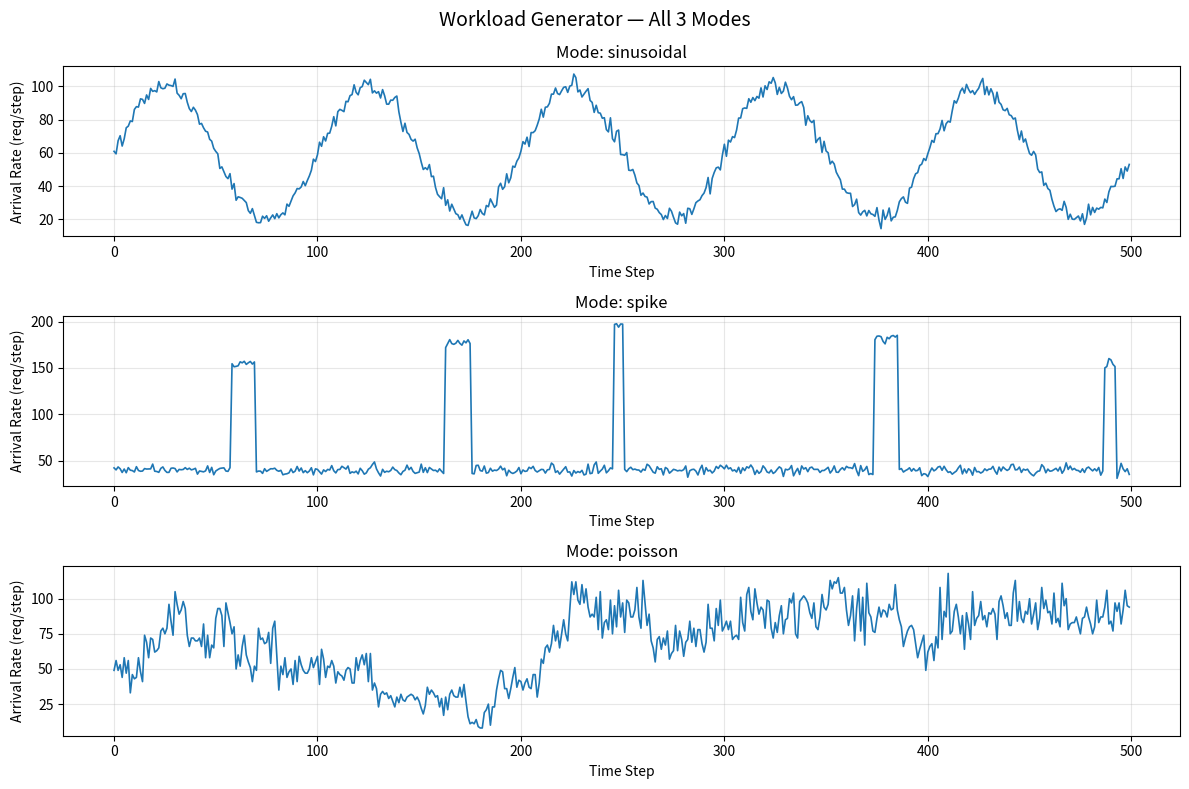

Here is the Python script that generated this plot:
"""
workload.py — Workload Generator for Cloud Autoscaling RL Project
Team Member 1 deliverable

Supports 3 modes:
  - sinusoidal   : smooth periodic traffic
  - spike        : sudden burst events
  - poisson      : Poisson-sampled bursty arrivals
"""

import numpy as np


class WorkloadGenerator:
    """
    Generates arrival rates (lambda_t) for each time step.

    Usage:
        wl = WorkloadGenerator(mode='sinusoidal', seed=42)
        lambda_t = wl.get(t)        # call each step
        wl.reset()                  # reset for new episode
    """

    MODES = ['sinusoidal', 'spike', 'poisson']

    def __init__(self, mode: str = 'sinusoidal', seed: int = 42):
        assert mode in self.MODES, f"mode must be one of {self.MODES}"
        self.mode = mode
        self.seed = seed
        self.rng = np.random.default_rng(seed)
        self._spike_schedule = []   # pre-generated spike times
        self._poisson_intensity = 50.0  # current intensity level

    # ------------------------------------------------------------------
    # Public API
    # ------------------------------------------------------------------

    def get(self, t: int) -> float:
        """Return arrival rate at time step t."""
        if self.mode == 'sinusoidal':
            return self._sinusoidal(t)
        elif self.mode == 'spike':
            return self._spike(t)
        elif self.mode == 'poisson':
            return self._poisson(t)

    def reset(self):
        """Reset internal state for a fresh episode."""
        self.rng = np.random.default_rng(self.seed)
        self._spike_schedule = []
        self._poisson_intensity = 50.0

    # ------------------------------------------------------------------
    # Workload modes
    # ------------------------------------------------------------------

    def _sinusoidal(self, t: int) -> float:
        """
        Smooth sinusoidal load.
        Base load oscillates between ~20 and ~100 req/step.
        Small Gaussian noise added for realism.
        """
        base = 60.0
        amplitude = 40.0
        period = 100          # steps per full cycle
        noise = self.rng.normal(0, 3)
        rate = base + amplitude * np.sin(2 * np.pi * t / period) + noise
        return max(0.0, rate)

    def _spike(self, t: int) -> float:
        """
        Normal background load with sudden burst spikes.
        Spikes are pre-scheduled at random intervals of 50-150 steps,
        lasting 5-15 steps each.
        """
        # Generate spike schedule lazily on first call
        if not self._spike_schedule:
            self._spike_schedule = self._generate_spike_schedule(episode_len=500)

        base = 40.0 + self.rng.normal(0, 3)
        # Check if current t falls inside a spike window
        for (start, end, magnitude) in self._spike_schedule:
            if start <= t < end:
                return max(0.0, base + magnitude)
        return max(0.0, base)

    def _poisson(self, t: int) -> float:
        """
        Poisson-sampled arrivals with randomly shifting intensity.
        Intensity drifts slowly; occasional jumps simulate bursty traffic.
        """
        # Occasionally shift intensity level
        if self.rng.random() < 0.05:   # 5% chance each step
            jump = self.rng.choice([-20, -10, 10, 20, 30])
            self._poisson_intensity = float(
                np.clip(self._poisson_intensity + jump, 10, 120)
            )

        # Poisson sample around current intensity
        rate = self.rng.poisson(lam=self._poisson_intensity)
        return float(rate)

    # ------------------------------------------------------------------
    # Helper
    # ------------------------------------------------------------------

    def _generate_spike_schedule(self, episode_len: int):
        """Pre-generate (start, end, magnitude) tuples for spike mode."""
        schedule = []
        t = 0
        while t < episode_len:
            gap = int(self.rng.integers(50, 150))
            t += gap
            if t >= episode_len:
                break
            duration = int(self.rng.integers(5, 15))
            magnitude = float(self.rng.uniform(80, 160))  # big spike
            schedule.append((t, t + duration, magnitude))
            t += duration
        return schedule


# ------------------------------------------------------------------
# Quick sanity test  (run:  python workload.py)
# ------------------------------------------------------------------
if __name__ == '__main__':
    import matplotlib
    matplotlib.use('Agg')
    import matplotlib.pyplot as plt

    steps = 500
    fig, axes = plt.subplots(3, 1, figsize=(12, 8))
    fig.suptitle('Workload Generator — All 3 Modes', fontsize=14)

    for ax, mode in zip(axes, WorkloadGenerator.MODES):
        wl = WorkloadGenerator(mode=mode, seed=42)
        rates = [wl.get(t) for t in range(steps)]
        ax.plot(rates, linewidth=1.2)
        ax.set_title(f'Mode: {mode}')
        ax.set_ylabel('Arrival Rate (req/step)')
        ax.set_xlabel('Time Step')
        ax.grid(True, alpha=0.3)

    plt.tight_layout()
    plt.savefig('workload_preview.png', dpi=120)
    print("Saved workload_preview.png")
    print("All 3 modes working correctly!")
